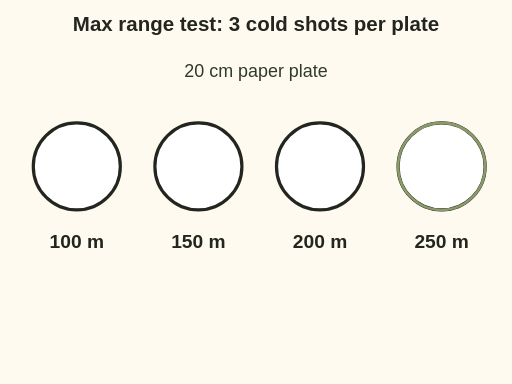
t = 0.00 s
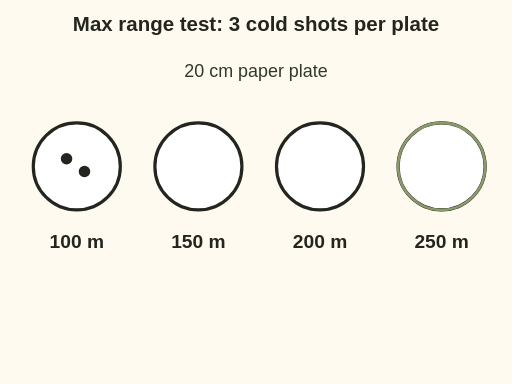
t = 1.70 s
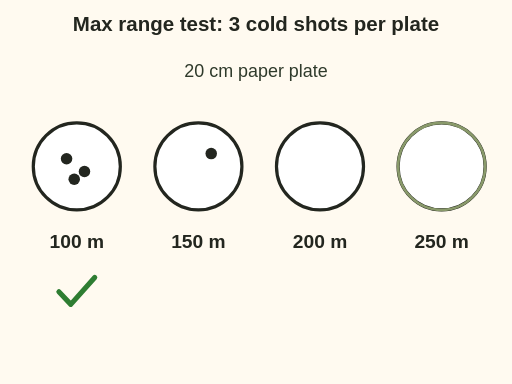
t = 3.30 s
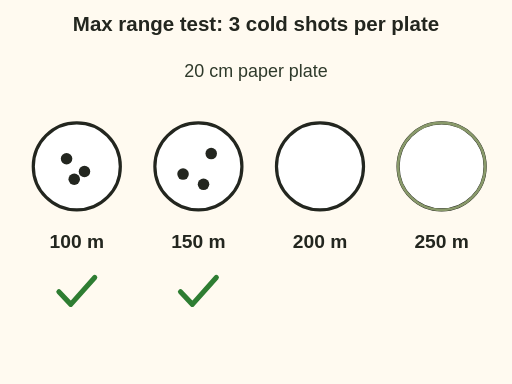
t = 4.90 s
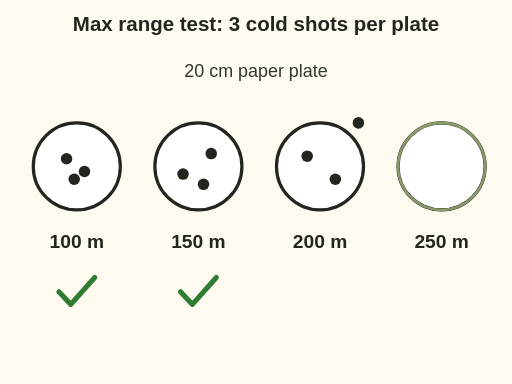
t = 6.55 s
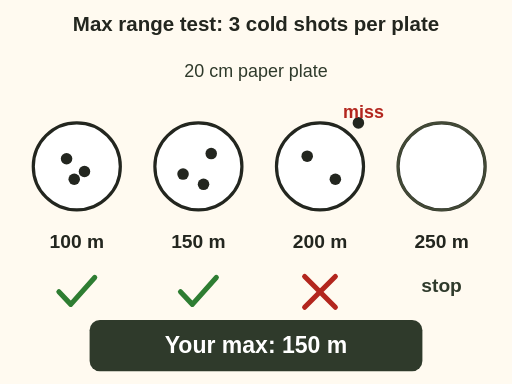
t = 8.15 s

The animated SVG that drew these frames (rendered in a browser with its animation timeline set to each time). Animation: 16 SMIL elements (animate=16); one cycle of 8.15 s.

<svg xmlns="http://www.w3.org/2000/svg" viewBox="0 0 400 300" font-family="sans-serif" role="img" aria-label="Animation: three cold shots land inside the 20 centimetre plate at 100 metres, tick. Three more inside at 150 metres, tick. At 200 metres one shot misses the plate, cross. The 250 metre plate is not shot. Result: your max ethical range is 150 metres.">
<rect x="0" y="0" width="400" height="300" fill="#fffaf0"/>
<text x="200" y="24" font-size="16" font-weight="bold" text-anchor="middle" fill="#23261f">Max range test: 3 cold shots per plate</text><circle cx="60" cy="130" r="34" fill="#fff" stroke="#23261f" stroke-width="2.5"/><text x="60" y="194" font-size="15" font-weight="bold" text-anchor="middle" fill="#23261f">100 m</text><circle cx="155" cy="130" r="34" fill="#fff" stroke="#23261f" stroke-width="2.5"/><text x="155" y="194" font-size="15" font-weight="bold" text-anchor="middle" fill="#23261f">150 m</text><circle cx="250" cy="130" r="34" fill="#fff" stroke="#23261f" stroke-width="2.5"/><text x="250" y="194" font-size="15" font-weight="bold" text-anchor="middle" fill="#23261f">200 m</text><circle cx="345" cy="130" r="34" fill="#fff" stroke="#23261f" stroke-width="2.5"/><text x="345" y="194" font-size="15" font-weight="bold" text-anchor="middle" fill="#23261f">250 m</text><text x="200" y="60" font-size="14" text-anchor="middle" fill="#2f3a2b">20 cm paper plate</text><circle cx="52" cy="124" r="4.5" fill="#23261f" opacity="0"><animate attributeName="opacity" values="0;1" begin="0.6s" dur="0.2s" fill="freeze"/></circle><circle cx="66" cy="134" r="4.5" fill="#23261f" opacity="0"><animate attributeName="opacity" values="0;1" begin="1.15s" dur="0.2s" fill="freeze"/></circle><circle cx="58" cy="140" r="4.5" fill="#23261f" opacity="0"><animate attributeName="opacity" values="0;1" begin="1.7s" dur="0.2s" fill="freeze"/></circle><g opacity="0"><animate attributeName="opacity" values="0;1" begin="2.25s" dur="0.5s" fill="freeze"/><path d="M46 228 L55.3 237.8 L74 216.8" fill="none" stroke="#2e7d32" stroke-width="4" stroke-linecap="round" stroke-linejoin="round"/></g><circle cx="165" cy="120" r="4.5" fill="#23261f" opacity="0"><animate attributeName="opacity" values="0;1" begin="2.75s" dur="0.2s" fill="freeze"/></circle><circle cx="143" cy="136" r="4.5" fill="#23261f" opacity="0"><animate attributeName="opacity" values="0;1" begin="3.3s" dur="0.2s" fill="freeze"/></circle><circle cx="159" cy="144" r="4.5" fill="#23261f" opacity="0"><animate attributeName="opacity" values="0;1" begin="3.8499999999999996s" dur="0.2s" fill="freeze"/></circle><g opacity="0"><animate attributeName="opacity" values="0;1" begin="4.3999999999999995s" dur="0.5s" fill="freeze"/><path d="M141 228 L150.3 237.8 L169 216.8" fill="none" stroke="#2e7d32" stroke-width="4" stroke-linecap="round" stroke-linejoin="round"/></g><circle cx="240" cy="122" r="4.5" fill="#23261f" opacity="0"><animate attributeName="opacity" values="0;1" begin="4.8999999999999995s" dur="0.2s" fill="freeze"/></circle><circle cx="262" cy="140" r="4.5" fill="#23261f" opacity="0"><animate attributeName="opacity" values="0;1" begin="5.449999999999999s" dur="0.2s" fill="freeze"/></circle><circle cx="280" cy="96" r="4.5" fill="#23261f" opacity="0"><animate attributeName="opacity" values="0;1" begin="5.999999999999999s" dur="0.2s" fill="freeze"/></circle><g opacity="0"><animate attributeName="opacity" values="0;1" begin="6.549999999999999s" dur="0.5s" fill="freeze"/><path d="M238 216 L262 240 M262 216 L238 240" stroke="#b3261e" stroke-width="4" stroke-linecap="round"/></g><g opacity="0"><animate attributeName="opacity" values="0;1" begin="6.549999999999999s" dur="0.5s" fill="freeze"/><text x="284" y="92" font-size="14" font-weight="bold" text-anchor="middle" fill="#b3261e">miss</text></g><g opacity="1"><animate attributeName="opacity" values="1;.3" begin="7.049999999999999s" dur=".5s" fill="freeze"/><circle cx="345" cy="130" r="34" fill="none" stroke="#8a9a6b" stroke-width="2"/></g><g opacity="0"><animate attributeName="opacity" values="0;1" begin="7.049999999999999s" dur="0.5s" fill="freeze"/><text x="345" y="228" font-size="15" font-weight="bold" text-anchor="middle" fill="#2f3a2b">stop</text></g><g opacity="0"><animate attributeName="opacity" values="0;1" begin="7.649999999999999s" dur="0.5s" fill="freeze"/><rect x="70" y="250" width="260" height="40" rx="8" fill="#2f3a2b"/><text x="200" y="276" font-size="18" font-weight="bold" text-anchor="middle" fill="#fff">Your max: 150 m</text></g>
</svg>
